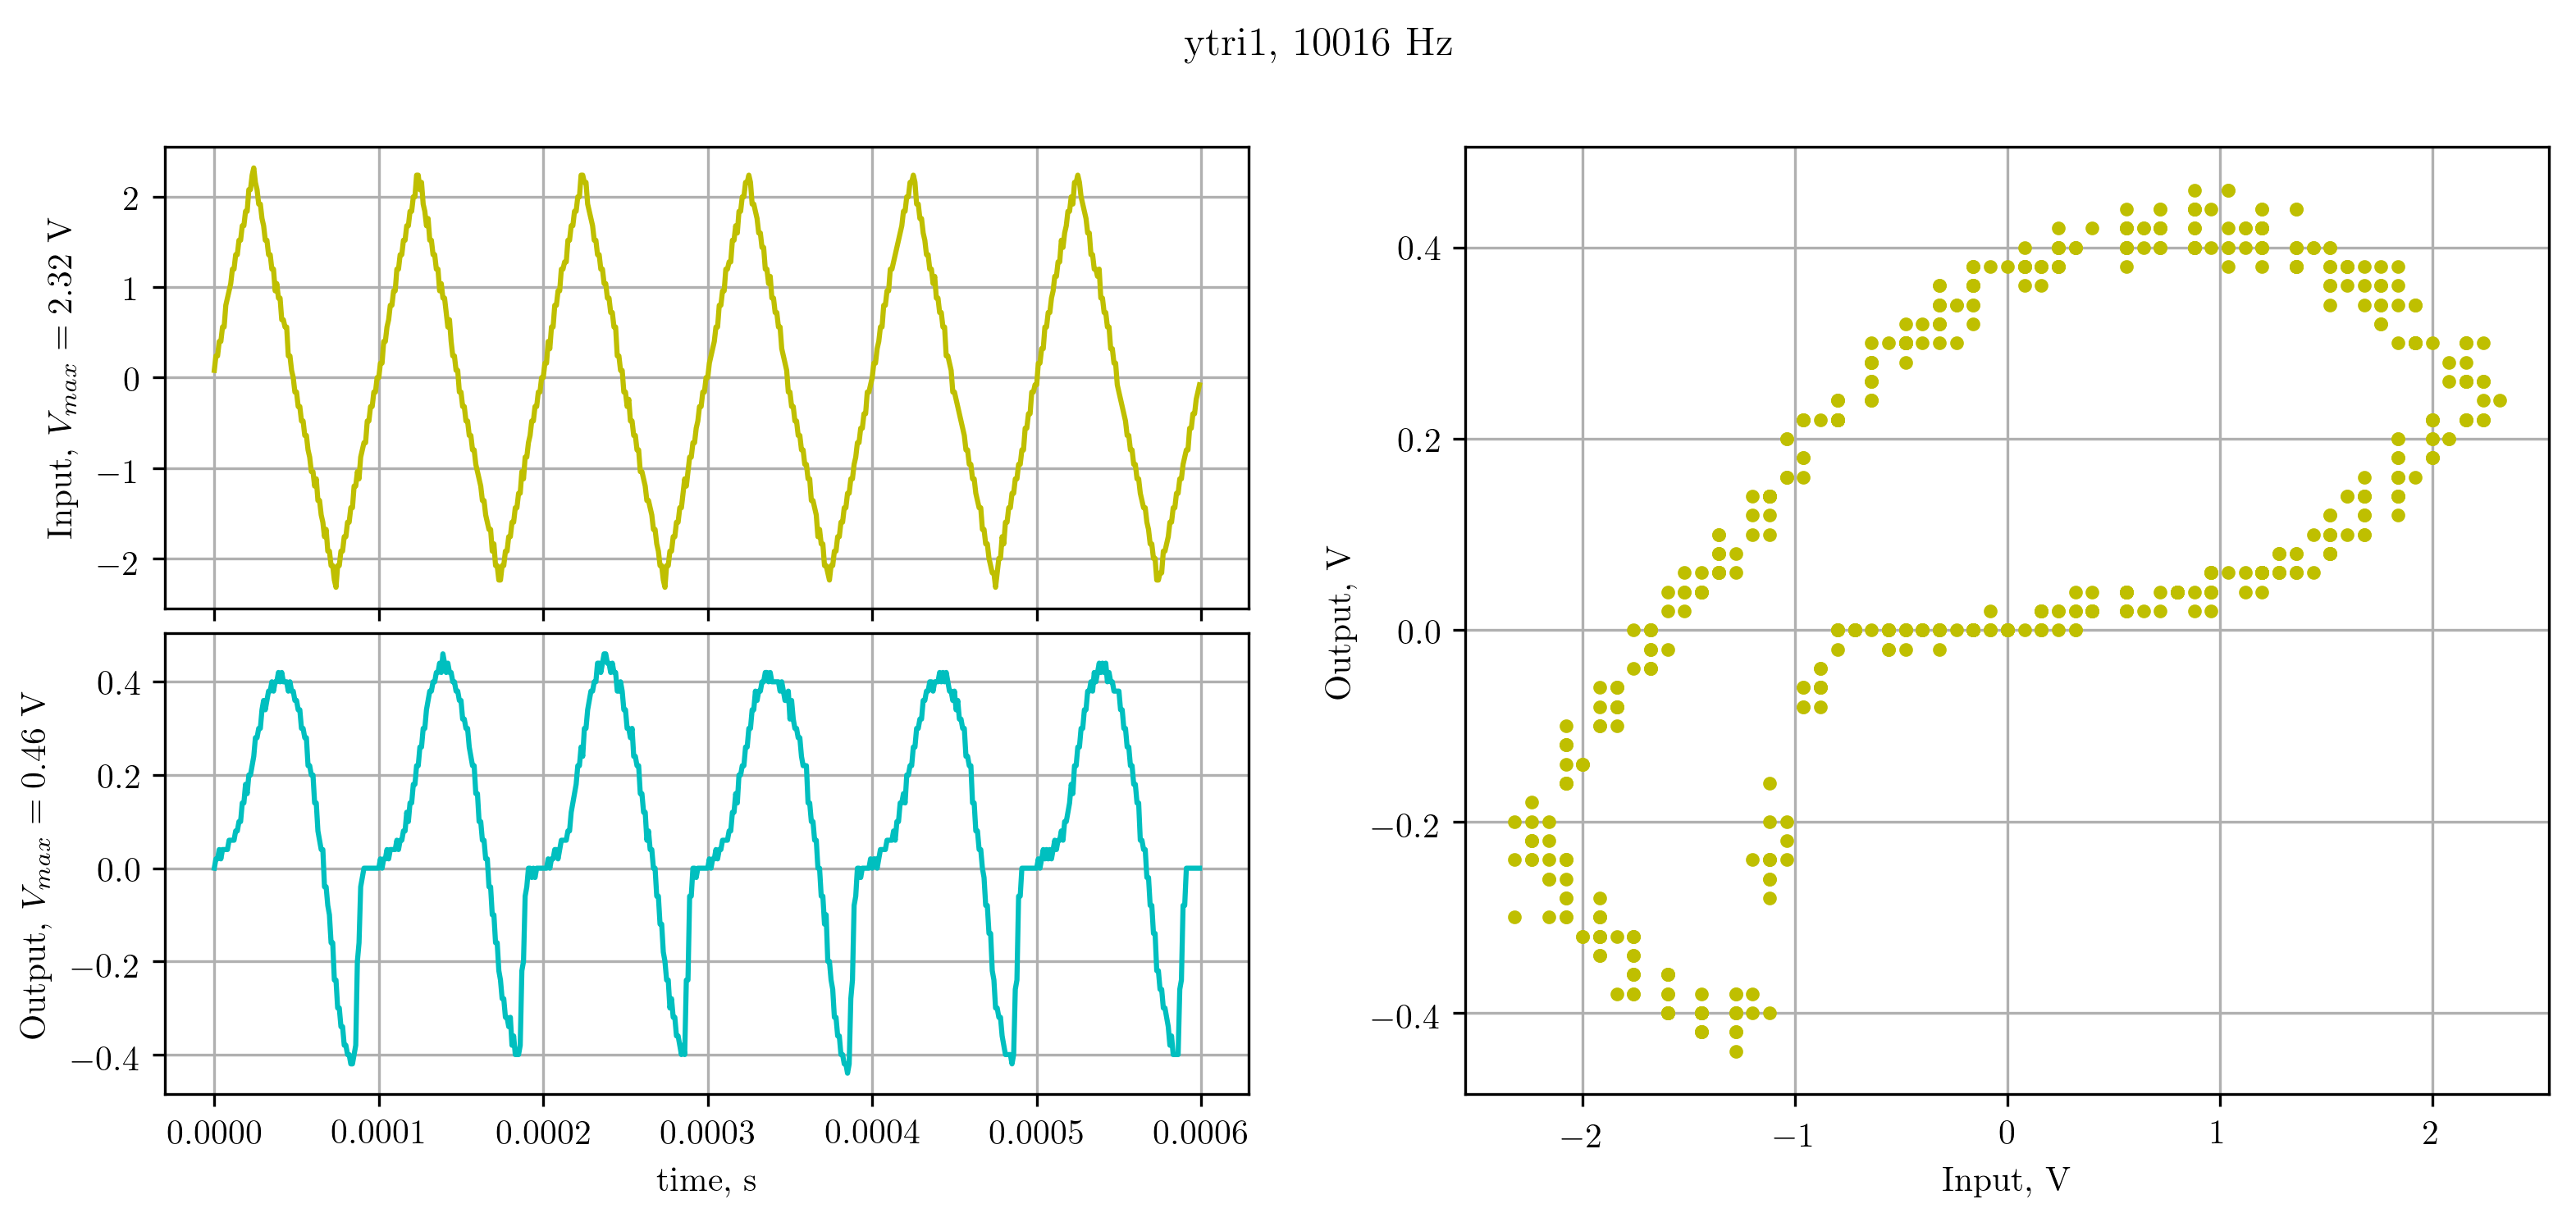

The file beside this chart, header and first rows:
X, CH1, CH2, 
Second, Volt, Volt, 
-3.00000e-04, 7.99e-02, 0.00e+00, 
-2.99000e-04, 2.40e-01, 2.00e-02, 
-2.98000e-04, 2.40e-01, 2.00e-02, 
-2.97000e-04, 4.00e-01, 4.00e-02, 
-2.96000e-04, 4.00e-01, 2.00e-02, 
-2.95000e-04, 5.60e-01, 4.00e-02, 
-2.94000e-04, 5.60e-01, 4.00e-02, 
-2.93000e-04, 8.00e-01, 4.00e-02, 
-2.92000e-04, 8.80e-01, 4.00e-02, 
-2.91000e-04, 9.60e-01, 6.00e-02, 
-2.90000e-04, 1.04e+00, 6.00e-02, 
-2.89000e-04, 1.20e+00, 6.00e-02, 
-2.88000e-04, 1.20e+00, 6.00e-02, 
-2.87000e-04, 1.36e+00, 7.99e-02, 
-2.86000e-04, 1.36e+00, 7.99e-02, 
-2.85000e-04, 1.52e+00, 1.00e-01, 
-2.84000e-04, 1.52e+00, 1.00e-01, 
-2.83000e-04, 1.68e+00, 1.40e-01, 
-2.82000e-04, 1.68e+00, 1.40e-01, 
-2.81000e-04, 1.84e+00, 1.80e-01, 
-2.80000e-04, 1.84e+00, 1.60e-01, 
-2.79000e-04, 2.08e+00, 2.00e-01, 
-2.78000e-04, 2.08e+00, 2.00e-01, 
-2.77000e-04, 2.24e+00, 2.20e-01, 
-2.76000e-04, 2.32e+00, 2.40e-01, 
-2.75000e-04, 2.16e+00, 2.80e-01, 
-2.74000e-04, 2.08e+00, 2.80e-01, 
-2.73000e-04, 1.92e+00, 3.00e-01, 
-2.72000e-04, 1.92e+00, 3.00e-01, 
-2.71000e-04, 1.76e+00, 3.40e-01, 
-2.70000e-04, 1.68e+00, 3.60e-01, 
-2.69000e-04, 1.52e+00, 3.40e-01, 
-2.68000e-04, 1.52e+00, 3.60e-01, 
-2.67000e-04, 1.36e+00, 3.80e-01, 
-2.66000e-04, 1.36e+00, 3.80e-01, 
-2.65000e-04, 1.20e+00, 4.00e-01, 
-2.64000e-04, 1.20e+00, 3.80e-01, 
-2.63000e-04, 9.60e-01, 4.00e-01, 
-2.62000e-04, 1.04e+00, 4.00e-01, 
-2.61000e-04, 8.80e-01, 4.20e-01, 
-2.60000e-04, 8.80e-01, 4.00e-01, 
-2.59000e-04, 6.40e-01, 4.20e-01, 
-2.58000e-04, 6.40e-01, 4.00e-01, 
-2.57000e-04, 5.60e-01, 4.00e-01, 
-2.56000e-04, 5.60e-01, 4.00e-01, 
-2.55000e-04, 2.40e-01, 3.80e-01, 
-2.54000e-04, 2.40e-01, 4.00e-01, 
-2.53000e-04, 7.99e-02, 3.80e-01, 
-2.52000e-04, 0.00e+00, 3.80e-01, 
-2.51000e-04, -1.60e-01, 3.60e-01, 
-2.50000e-04, -1.60e-01, 3.60e-01, 
-2.49000e-04, -3.20e-01, 3.40e-01, 
-2.48000e-04, -3.20e-01, 3.40e-01, 
-2.47000e-04, -4.80e-01, 3.00e-01, 
-2.46000e-04, -4.80e-01, 3.00e-01, 
-2.45000e-04, -6.40e-01, 2.80e-01, 
-2.44000e-04, -6.40e-01, 2.80e-01, 
-2.43000e-04, -8.00e-01, 2.20e-01, 
-2.42000e-04, -8.80e-01, 2.20e-01, 
... 541 more rows
